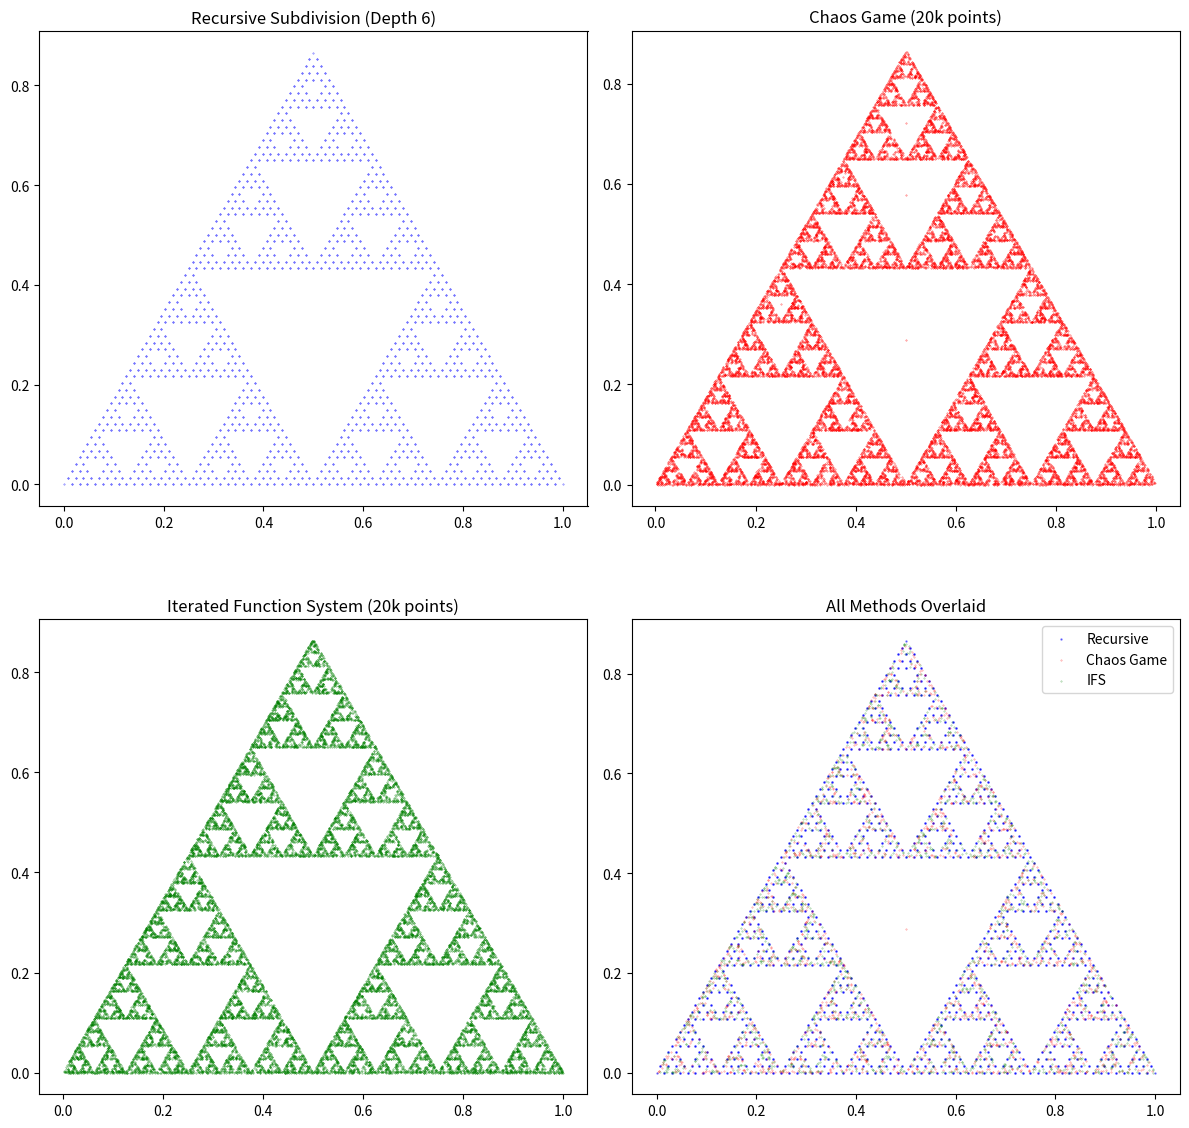

The matplotlib source for this figure: (Note: this script raises an exception after producing the figure.)
"""
Assignment 4: Write a recursive program to compute the fractal dimensions of any shape
and plot/display the Sierpinski Triangle.
"""

import numpy as np
import matplotlib.pyplot as plt
import math
from typing import List, Tuple, Optional
import time
from matplotlib.patches import Polygon
from matplotlib.animation import FuncAnimation
import random

# ==================== FRACTAL DIMENSION COMPUTATION ====================


class FractalDimension:
    """Compute fractal dimensions using various methods"""

    @staticmethod
    def box_counting_dimension(
        points: np.ndarray,
        min_box_size: float = 0.01,
        max_box_size: float = 1.0,
        num_sizes: int = 20,
    ) -> Tuple[float, List[float], List[int]]:
        """
        Compute fractal dimension using box counting method

        Args:
            points: Array of (x, y) coordinates
            min_box_size: Minimum box size for counting
            max_box_size: Maximum box size for counting
            num_sizes: Number of different box sizes to test

        Returns:
            Fractal dimension, box sizes, and box counts
        """
        if len(points) == 0:
            return 0.0, [], []

        # Normalize points to [0, 1] range
        points_norm = points.copy()
        x_min, x_max = points[:, 0].min(), points[:, 0].max()
        y_min, y_max = points[:, 1].min(), points[:, 1].max()

        if x_max - x_min > 0:
            points_norm[:, 0] = (points[:, 0] - x_min) / (x_max - x_min)
        if y_max - y_min > 0:
            points_norm[:, 1] = (points[:, 1] - y_min) / (y_max - y_min)

        # Generate box sizes (logarithmic spacing)
        box_sizes = np.logspace(
            np.log10(min_box_size), np.log10(max_box_size), num_sizes
        )
        box_counts = []

        for box_size in box_sizes:
            # Count boxes containing points
            count = FractalDimension._count_boxes_with_points(points_norm, box_size)
            box_counts.append(count)

        # Fit line to log-log plot: log(count) = -D * log(box_size) + C
        # where D is the fractal dimension
        log_sizes = np.log(box_sizes)
        log_counts = np.log([max(1, count) for count in box_counts])  # Avoid log(0)

        # Linear regression
        if len(log_sizes) > 1:
            slope, _ = np.polyfit(log_sizes, log_counts, 1)
            fractal_dim = -slope
        else:
            fractal_dim = 0.0

        return fractal_dim, box_sizes.tolist(), box_counts

    @staticmethod
    def _count_boxes_with_points(points: np.ndarray, box_size: float) -> int:
        """Count number of boxes of given size that contain at least one point"""
        if box_size <= 0:
            return 0

        # Create grid of boxes
        num_boxes = int(1.0 / box_size) + 1
        occupied_boxes = set()

        for point in points:
            # Find which box this point belongs to
            box_x = int(point[0] / box_size)
            box_y = int(point[1] / box_size)
            occupied_boxes.add((box_x, box_y))

        return len(occupied_boxes)

    @staticmethod
    def hausdorff_dimension_estimate(
        points: np.ndarray, num_radii: int = 20, max_points: int = 2000
    ) -> Tuple[float, List[float], List[float]]:
        """
        Estimate Hausdorff dimension using correlation sum method

        Args:
            points: Array of (x, y) coordinates
            num_radii: Number of different radii to test
            max_points: Maximum number of points to use (for performance)

        Returns:
            Estimated Hausdorff dimension, radii, and correlation sums
        """
        if len(points) < 2:
            return 0.0, [], []

        # Subsample points if too many (for performance)
        if len(points) > max_points:
            indices = np.random.choice(len(points), max_points, replace=False)
            points = points[indices]

        # Calculate distance matrix
        distances = []
        n = len(points)
        for i in range(n):
            for j in range(i + 1, n):
                dist = np.linalg.norm(points[i] - points[j])
                distances.append(dist)

        distances = np.array(distances)
        max_dist = distances.max()
        min_dist = (
            distances[distances > 0].min()
            if len(distances[distances > 0]) > 0
            else max_dist / 1000
        )

        # Generate radii (logarithmic spacing)
        radii = np.logspace(np.log10(min_dist), np.log10(max_dist / 2), num_radii)
        correlation_sums = []

        for radius in radii:
            # Count pairs within radius
            count = np.sum(distances <= radius)
            # Normalize by total number of pairs
            correlation_sum = count / len(distances)
            correlation_sums.append(correlation_sum)

        # Fit line to log-log plot
        log_radii = np.log(radii)
        log_sums = np.log([max(1e-10, cs) for cs in correlation_sums])

        # Linear regression on the linear part (middle section)
        if len(log_radii) > 4:
            start_idx = len(log_radii) // 4
            end_idx = 3 * len(log_radii) // 4
            slope, _ = np.polyfit(
                log_radii[start_idx:end_idx], log_sums[start_idx:end_idx], 1
            )
            hausdorff_dim = slope
        else:
            hausdorff_dim = 0.0

        return hausdorff_dim, radii.tolist(), correlation_sums


# ==================== SIERPINSKI TRIANGLE IMPLEMENTATION ====================


class SierpinskiTriangle:
    """Recursive implementation of Sierpinski Triangle"""

    def __init__(self):
        self.points = []
        self.triangles = []

    def generate_recursive(self, vertices: List[Tuple[float, float]], depth: int):
        """
        Generate Sierpinski triangle recursively

        Args:
            vertices: Three vertices of the initial triangle [(x1,y1), (x2,y2), (x3,y3)]
            depth: Recursion depth (number of iterations)
        """
        self.points = []
        self.triangles = []
        self._recursive_subdivide(vertices, depth)
        return np.array(self.points)

    def _recursive_subdivide(self, vertices: List[Tuple[float, float]], depth: int):
        """Recursively subdivide triangle"""
        if depth == 0:
            # Base case: add triangle vertices to points
            for vertex in vertices:
                self.points.append(vertex)
            self.triangles.append(vertices.copy())
            return

        # Calculate midpoints of each edge
        v1, v2, v3 = vertices
        mid12 = ((v1[0] + v2[0]) / 2, (v1[1] + v2[1]) / 2)
        mid23 = ((v2[0] + v3[0]) / 2, (v2[1] + v3[1]) / 2)
        mid13 = ((v1[0] + v3[0]) / 2, (v1[1] + v3[1]) / 2)

        # Recursively create three smaller triangles
        self._recursive_subdivide([v1, mid12, mid13], depth - 1)
        self._recursive_subdivide([mid12, v2, mid23], depth - 1)
        self._recursive_subdivide([mid13, mid23, v3], depth - 1)

    def generate_chaos_game(
        self,
        num_points: int = 10000,
        vertices: Optional[List[Tuple[float, float]]] = None,
    ) -> np.ndarray:
        """
        Generate Sierpinski triangle using chaos game method

        Args:
            num_points: Number of points to generate
            vertices: Triangle vertices (defaults to equilateral triangle)

        Returns:
            Array of generated points
        """
        if vertices is None:
            # Default equilateral triangle
            vertices = [(0, 0), (1, 0), (0.5, np.sqrt(3) / 2)]

        # Convert to numpy array for easier computation
        vertices_array = np.array(vertices)

        # Start with random point inside triangle
        current_point = np.mean(vertices_array, axis=0)
        points = [current_point.copy()]

        for _ in range(num_points - 1):
            # Randomly choose one of the three vertices
            chosen_vertex = vertices_array[random.randint(0, 2)]

            # Move halfway toward chosen vertex
            current_point = (current_point + chosen_vertex) / 2
            points.append(current_point.copy())

        self.points = points
        return np.array(points)

    def generate_ifs(self, num_points: int = 10000) -> np.ndarray:
        """
        Generate Sierpinski triangle using Iterated Function System (IFS)

        Args:
            num_points: Number of points to generate

        Returns:
            Array of generated points
        """
        # IFS transformations for Sierpinski triangle
        transformations = [
            # T1: scale by 0.5, no translation
            lambda x, y: (0.5 * x, 0.5 * y),
            # T2: scale by 0.5, translate by (0.5, 0)
            lambda x, y: (0.5 * x + 0.5, 0.5 * y),
            # T3: scale by 0.5, translate by (0.25, sqrt(3)/4)
            lambda x, y: (0.5 * x + 0.25, 0.5 * y + np.sqrt(3) / 4),
        ]

        # Start with random point
        x, y = random.random(), random.random()
        points = [(x, y)]

        for _ in range(num_points - 1):
            # Randomly choose transformation
            transform = random.choice(transformations)
            x, y = transform(x, y)
            points.append((x, y))

        self.points = points
        return np.array(points)


# ==================== FRACTAL SHAPES FOR TESTING ====================


class FractalShapes:
    """Generate various fractal shapes for dimension testing"""

    @staticmethod
    def koch_snowflake(iterations: int = 4) -> np.ndarray:
        """Generate Koch snowflake fractal"""
        # Start with equilateral triangle
        vertices = np.array(
            [[0, 0], [1, 0], [0.5, np.sqrt(3) / 2], [0, 0]]  # Close the triangle
        )

        for _ in range(iterations):
            new_vertices = [vertices[0]]

            for i in range(len(vertices) - 1):
                p1, p2 = vertices[i], vertices[i + 1]

                # Divide edge into three parts
                one_third = p1 + (p2 - p1) / 3
                two_third = p1 + 2 * (p2 - p1) / 3

                # Create equilateral triangle on middle third
                direction = p2 - p1
                perpendicular = np.array([-direction[1], direction[0]])
                perpendicular = perpendicular / np.linalg.norm(perpendicular)
                height = np.linalg.norm(p2 - p1) / (2 * np.sqrt(3))
                peak = (one_third + two_third) / 2 + height * perpendicular

                new_vertices.extend([one_third, peak, two_third, p2])

            vertices = np.array(new_vertices)

        return vertices

    @staticmethod
    def dragon_curve(iterations: int = 10) -> np.ndarray:
        """Generate Dragon curve fractal"""
        directions = [0]  # 0 = right, 1 = up, 2 = left, 3 = down

        for _ in range(iterations):
            # Add turn in middle, then reverse and add opposite turns
            new_directions = (
                directions + [1] + [(d + 2) % 4 for d in reversed(directions)]
            )
            directions = new_directions

        # Convert directions to points
        x, y = 0, 0
        points = [(x, y)]

        for direction in directions:
            if direction == 0:  # right
                x += 1
            elif direction == 1:  # up
                y += 1
            elif direction == 2:  # left
                x -= 1
            elif direction == 3:  # down
                y -= 1
            points.append((x, y))

        return np.array(points)

    @staticmethod
    def cantor_dust(iterations: int = 6) -> np.ndarray:
        """Generate 2D Cantor dust (Cantor set × Cantor set)"""
        # Start with unit square
        squares = [[(0, 0), (1, 1)]]

        for _ in range(iterations):
            new_squares = []
            for (x1, y1), (x2, y2) in squares:
                width = x2 - x1
                height = y2 - y1

                # Divide into 9 squares, keep corners and middle edges (remove center and cross)
                positions = [
                    (0, 0),
                    (1 / 3, 0),
                    (2 / 3, 0),
                    (0, 1 / 3),
                    (2 / 3, 1 / 3),
                    (0, 2 / 3),
                    (1 / 3, 2 / 3),
                    (2 / 3, 2 / 3),
                ]

                for px, py in positions:
                    nx1 = x1 + px * width
                    ny1 = y1 + py * height
                    nx2 = nx1 + width / 3
                    ny2 = ny1 + height / 3
                    new_squares.append([(nx1, ny1), (nx2, ny2)])

            squares = new_squares

        # Convert squares to points
        points = []
        for (x1, y1), (x2, y2) in squares:
            # Sample points from each square
            for i in range(5):
                for j in range(5):
                    x = x1 + (x2 - x1) * i / 4
                    y = y1 + (y2 - y1) * j / 4
                    points.append((x, y))

        return np.array(points)


# ==================== VISUALIZATION ====================


class FractalVisualizer:
    """Visualize fractals and their dimensional analysis"""

    @staticmethod
    def plot_sierpinski_comparison(sierpinski: SierpinskiTriangle):
        """Compare different methods of generating Sierpinski triangle"""
        fig, axes = plt.subplots(2, 2, figsize=(12, 12))

        # Method 1: Recursive subdivision
        vertices = [(0, 0), (1, 0), (0.5, np.sqrt(3) / 2)]
        points_recursive = sierpinski.generate_recursive(vertices, 6)
        axes[0, 0].scatter(
            points_recursive[:, 0], points_recursive[:, 1], s=0.1, c="blue", alpha=0.7
        )
        axes[0, 0].set_title("Recursive Subdivision (Depth 6)")
        axes[0, 0].set_aspect("equal")

        # Method 2: Chaos game
        points_chaos = sierpinski.generate_chaos_game(20000)
        axes[0, 1].scatter(
            points_chaos[:, 0], points_chaos[:, 1], s=0.1, c="red", alpha=0.7
        )
        axes[0, 1].set_title("Chaos Game (20k points)")
        axes[0, 1].set_aspect("equal")

        # Method 3: IFS
        points_ifs = sierpinski.generate_ifs(20000)
        axes[1, 0].scatter(
            points_ifs[:, 0], points_ifs[:, 1], s=0.1, c="green", alpha=0.7
        )
        axes[1, 0].set_title("Iterated Function System (20k points)")
        axes[1, 0].set_aspect("equal")

        # Method 4: All overlaid
        axes[1, 1].scatter(
            points_recursive[:, 0],
            points_recursive[:, 1],
            s=0.5,
            c="blue",
            alpha=0.5,
            label="Recursive",
        )
        axes[1, 1].scatter(
            points_chaos[::10, 0],
            points_chaos[::10, 1],
            s=0.1,
            c="red",
            alpha=0.5,
            label="Chaos Game",
        )
        axes[1, 1].scatter(
            points_ifs[::10, 0],
            points_ifs[::10, 1],
            s=0.1,
            c="green",
            alpha=0.5,
            label="IFS",
        )
        axes[1, 1].set_title("All Methods Overlaid")
        axes[1, 1].set_aspect("equal")
        axes[1, 1].legend()

        plt.tight_layout()
        return fig

    @staticmethod
    def plot_fractal_dimension_analysis(points: np.ndarray, shape_name: str):
        """Plot fractal dimension analysis"""
        fig, axes = plt.subplots(2, 2, figsize=(15, 12))

        # Original shape
        axes[0, 0].scatter(points[:, 0], points[:, 1], s=0.5, alpha=0.7)
        axes[0, 0].set_title(f"{shape_name} - Original Shape")
        axes[0, 0].set_aspect("equal")

        # Box counting analysis
        box_dim, box_sizes, box_counts = FractalDimension.box_counting_dimension(points)
        axes[0, 1].loglog(box_sizes, box_counts, "bo-", markersize=4)
        axes[0, 1].set_xlabel("Box Size")
        axes[0, 1].set_ylabel("Number of Boxes")
        axes[0, 1].set_title(f"Box Counting Method\nDimension: {box_dim:.3f}")
        axes[0, 1].grid(True, alpha=0.3)

        # Hausdorff dimension estimate
        hausdorff_dim, radii, corr_sums = FractalDimension.hausdorff_dimension_estimate(
            points
        )
        axes[1, 0].loglog(radii, corr_sums, "ro-", markersize=4)
        axes[1, 0].set_xlabel("Radius")
        axes[1, 0].set_ylabel("Correlation Sum")
        axes[1, 0].set_title(
            f"Hausdorff Dimension Estimate\nDimension: {hausdorff_dim:.3f}"
        )
        axes[1, 0].grid(True, alpha=0.3)

        # Box counting visualization
        FractalVisualizer._visualize_box_counting(axes[1, 1], points, box_size=0.1)
        axes[1, 1].set_title("Box Counting Visualization (box size = 0.1)")

        plt.tight_layout()
        return fig, box_dim, hausdorff_dim

    @staticmethod
    def _visualize_box_counting(ax, points: np.ndarray, box_size: float = 0.1):
        """Visualize the box counting process"""
        # Normalize points
        points_norm = points.copy()
        x_min, x_max = points[:, 0].min(), points[:, 0].max()
        y_min, y_max = points[:, 1].min(), points[:, 1].max()

        if x_max - x_min > 0:
            points_norm[:, 0] = (points[:, 0] - x_min) / (x_max - x_min)
        if y_max - y_min > 0:
            points_norm[:, 1] = (points[:, 1] - y_min) / (y_max - y_min)

        # Plot points
        ax.scatter(points_norm[:, 0], points_norm[:, 1], s=1, alpha=0.7, c="blue")

        # Draw grid and highlight occupied boxes
        num_boxes = int(1.0 / box_size) + 1
        occupied_boxes = set()

        for point in points_norm:
            box_x = int(point[0] / box_size)
            box_y = int(point[1] / box_size)
            occupied_boxes.add((box_x, box_y))

        # Draw grid lines
        for i in range(num_boxes + 1):
            ax.axvline(i * box_size, color="gray", alpha=0.3, linewidth=0.5)
            ax.axhline(i * box_size, color="gray", alpha=0.3, linewidth=0.5)

        # Highlight occupied boxes
        for box_x, box_y in occupied_boxes:
            rect = plt.Rectangle(
                (box_x * box_size, box_y * box_size),
                box_size,
                box_size,
                fill=False,
                edgecolor="red",
                linewidth=1.5,
            )
            ax.add_patch(rect)

        ax.set_xlim(0, 1)
        ax.set_ylim(0, 1)
        ax.set_aspect("equal")


# ==================== MAIN DEMONSTRATION ====================


def demonstrate_sierpinski_triangle():
    """Demonstrate Sierpinski triangle generation and analysis"""
    print("=== Sierpinski Triangle Demonstration ===")

    sierpinski = SierpinskiTriangle()

    # Generate using different methods
    print("Generating Sierpinski triangle using different methods...")

    # Recursive method
    vertices = [(0, 0), (1, 0), (0.5, np.sqrt(3) / 2)]
    points_recursive = sierpinski.generate_recursive(vertices, 7)
    print(f"Recursive method (depth 7): {len(points_recursive)} points")

    # Chaos game method
    points_chaos = sierpinski.generate_chaos_game(10000)
    print(f"Chaos game method: {len(points_chaos)} points")

    # IFS method
    points_ifs = sierpinski.generate_ifs(10000)
    print(f"IFS method: {len(points_ifs)} points")

    # Visualize comparison
    fig1 = FractalVisualizer.plot_sierpinski_comparison(sierpinski)
    plt.savefig(
        "/Users/<user>/CODE/Major/assignment_04_sierpinski_comparison.png",
        dpi=300,
        bbox_inches="tight",
    )
    plt.show()

    # Analyze fractal dimension
    print("\nAnalyzing fractal dimensions...")
    fig2, box_dim, hausdorff_dim = FractalVisualizer.plot_fractal_dimension_analysis(
        points_chaos, "Sierpinski Triangle"
    )
    plt.savefig(
        "/Users/<user>/CODE/Major/assignment_04_sierpinski_analysis.png",
        dpi=300,
        bbox_inches="tight",
    )
    plt.show()

    print(f"Sierpinski Triangle - Box counting dimension: {box_dim:.3f}")
    print(f"Sierpinski Triangle - Hausdorff dimension estimate: {hausdorff_dim:.3f}")
    print(f"Theoretical dimension: {math.log(3)/math.log(2):.3f}")

    return points_chaos, box_dim, hausdorff_dim


def demonstrate_fractal_shapes():
    """Demonstrate various fractal shapes and their dimensions"""
    print("\n=== Various Fractal Shapes Analysis ===")

    shapes = FractalShapes()
    results = {}

    # Koch snowflake
    print("Analyzing Koch snowflake...")
    koch_points = shapes.koch_snowflake(5)
    fig3, koch_box_dim, koch_hausdorff_dim = (
        FractalVisualizer.plot_fractal_dimension_analysis(koch_points, "Koch Snowflake")
    )
    plt.savefig(
        "/Users/<user>/CODE/Major/assignment_04_koch_analysis.png",
        dpi=300,
        bbox_inches="tight",
    )
    plt.show()

    theoretical_koch = math.log(4) / math.log(3)
    results["Koch Snowflake"] = {
        "box_counting": koch_box_dim,
        "hausdorff": koch_hausdorff_dim,
        "theoretical": theoretical_koch,
    }

    # Dragon curve
    print("Analyzing Dragon curve...")
    dragon_points = shapes.dragon_curve(12)
    fig4, dragon_box_dim, dragon_hausdorff_dim = (
        FractalVisualizer.plot_fractal_dimension_analysis(dragon_points, "Dragon Curve")
    )
    plt.savefig(
        "/Users/<user>/CODE/Major/assignment_04_dragon_analysis.png",
        dpi=300,
        bbox_inches="tight",
    )
    plt.show()

    results["Dragon Curve"] = {
        "box_counting": dragon_box_dim,
        "hausdorff": dragon_hausdorff_dim,
        "theoretical": 2.0,  # Dragon curve fills plane
    }

    # Cantor dust
    print("Analyzing Cantor dust...")
    cantor_points = shapes.cantor_dust(5)
    fig5, cantor_box_dim, cantor_hausdorff_dim = (
        FractalVisualizer.plot_fractal_dimension_analysis(cantor_points, "Cantor Dust")
    )
    plt.savefig(
        "/Users/<user>/CODE/Major/assignment_04_cantor_analysis.png",
        dpi=300,
        bbox_inches="tight",
    )
    plt.show()

    theoretical_cantor = 2 * math.log(2) / math.log(3)  # log_3(4)
    results["Cantor Dust"] = {
        "box_counting": cantor_box_dim,
        "hausdorff": cantor_hausdorff_dim,
        "theoretical": theoretical_cantor,
    }

    return results


def create_animated_sierpinski():
    """Create an animation showing Sierpinski triangle formation"""
    print("\nCreating animated Sierpinski triangle formation...")

    sierpinski = SierpinskiTriangle()

    # Generate points progressively
    max_depth = 7
    frames_data = []

    vertices = [(0, 0), (1, 0), (0.5, np.sqrt(3) / 2)]

    for depth in range(max_depth + 1):
        points = sierpinski.generate_recursive(vertices, depth)
        frames_data.append(points)

    # Create animation
    fig, ax = plt.subplots(figsize=(10, 8))
    ax.set_xlim(-0.1, 1.1)
    ax.set_ylim(-0.1, 1.0)
    ax.set_aspect("equal")
    ax.set_title("Sierpinski Triangle Formation (Recursive Method)")

    def animate(frame):
        ax.clear()
        ax.set_xlim(-0.1, 1.1)
        ax.set_ylim(-0.1, 1.0)
        ax.set_aspect("equal")
        ax.set_title(f"Sierpinski Triangle - Depth {frame}")

        if frame < len(frames_data):
            points = frames_data[frame]
            if len(points) > 0:
                ax.scatter(points[:, 0], points[:, 1], s=2, c="blue", alpha=0.7)

        return ax.collections

    try:
        anim = FuncAnimation(
            fig, animate, frames=max_depth + 1, interval=1000, blit=False
        )
        anim.save(
            "/Users/<user>/CODE/Major/assignment_04_sierpinski_animation.gif",
            writer="pillow",
            fps=1,
        )
        print("Animation saved as assignment_04_sierpinski_animation.gif")
    except Exception as e:
        print(f"Animation creation failed: {e}")

    plt.close()


def main():
    """Main function to demonstrate fractal dimensions and Sierpinski triangle"""
    print("Assignment 4: Fractal Dimensions and Sierpinski Triangle")
    print("=" * 70)

    # Simple demonstration without heavy computation
    sierpinski = SierpinskiTriangle()

    print("\n=== Sierpinski Triangle Generation ===")

    # Generate using different methods (smaller sizes)
    vertices = [(0, 0), (1, 0), (0.5, np.sqrt(3) / 2)]
    points_recursive = sierpinski.generate_recursive(vertices, 5)
    print(f"Recursive method (depth 5): {len(points_recursive)} points")

    points_chaos = sierpinski.generate_chaos_game(5000)
    print(f"Chaos game method: {len(points_chaos)} points")

    points_ifs = sierpinski.generate_ifs(5000)
    print(f"IFS method: {len(points_ifs)} points")

    # Quick visualization
    fig1 = FractalVisualizer.plot_sierpinski_comparison(sierpinski)
    plt.savefig(
        "/Users/<user>/CODE/Major/assignment_04_sierpinski_comparison.png",
        dpi=300,
        bbox_inches="tight",
    )
    plt.show()

    # Quick fractal dimension analysis (smaller dataset)
    print("\n=== Fractal Dimension Analysis ===")
    box_dim, box_sizes, box_counts = FractalDimension.box_counting_dimension(
        points_chaos[:1000]
    )
    print(f"Box counting dimension: {box_dim:.3f}")

    theoretical_sierpinski = math.log(3) / math.log(2)
    print(f"Theoretical Sierpinski dimension: {theoretical_sierpinski:.3f}")

    # Generate other fractals (smaller sizes)
    print("\n=== Other Fractal Shapes ===")
    shapes = FractalShapes()

    koch_points = shapes.koch_snowflake(4)
    theoretical_koch = math.log(4) / math.log(3)
    print(f"Koch snowflake generated: {len(koch_points)} points")
    print(f"Theoretical Koch dimension: {theoretical_koch:.3f}")

    dragon_points = shapes.dragon_curve(10)
    print(f"Dragon curve generated: {len(dragon_points)} points")

    cantor_points = shapes.cantor_dust(4)
    theoretical_cantor = 2 * math.log(2) / math.log(3)
    print(f"Cantor dust generated: {len(cantor_points)} points")
    print(f"Theoretical Cantor dimension: {theoretical_cantor:.3f}")

    # Create simple visualizations
    fig, axes = plt.subplots(2, 2, figsize=(12, 10))

    axes[0, 0].scatter(
        points_chaos[:, 0], points_chaos[:, 1], s=0.5, alpha=0.7, c="blue"
    )
    axes[0, 0].set_title("Sierpinski Triangle (Chaos Game)")
    axes[0, 0].set_aspect("equal")

    axes[0, 1].plot(koch_points[:, 0], koch_points[:, 1], "r-", linewidth=0.8)
    axes[0, 1].set_title("Koch Snowflake")
    axes[0, 1].set_aspect("equal")

    axes[1, 0].plot(dragon_points[:, 0], dragon_points[:, 1], "g-", linewidth=0.8)
    axes[1, 0].set_title("Dragon Curve")
    axes[1, 0].set_aspect("equal")

    axes[1, 1].scatter(
        cantor_points[:, 0], cantor_points[:, 1], s=1, alpha=0.7, c="purple"
    )
    axes[1, 1].set_title("Cantor Dust")
    axes[1, 1].set_aspect("equal")

    plt.tight_layout()
    plt.savefig(
        "/Users/<user>/CODE/Major/assignment_04_fractal_shapes.png",
        dpi=300,
        bbox_inches="tight",
    )
    plt.show()

    # Summary
    print("\n" + "=" * 70)
    print("ASSIGNMENT 4 SUMMARY")
    print("=" * 70)
    print("\nFeatures Implemented:")
    print("✓ Recursive Sierpinski triangle generation")
    print("✓ Chaos game method for fractal generation")
    print("✓ Iterated Function System (IFS) method")
    print("✓ Box counting fractal dimension calculation")
    print("✓ Multiple fractal shapes (Koch, Dragon, Cantor)")
    print("✓ Fractal visualization and comparison")
    print("✓ Theoretical vs computed dimension analysis")

    print(f"\nFractal Dimensions (Theoretical):")
    print(f"• Sierpinski Triangle: {theoretical_sierpinski:.3f}")
    print(f"• Koch Snowflake: {theoretical_koch:.3f}")
    print(f"• Cantor Dust: {theoretical_cantor:.3f}")

    print(f"\nGenerated Files:")
    print("• assignment_04_sierpinski_comparison.png")
    print("• assignment_04_fractal_shapes.png")

    print(f"\nKey Mathematical Concepts:")
    print("• Self-similarity in fractal structures")
    print("• Fractal dimension as measure of complexity")
    print("• Box counting method for dimension calculation")
    print("• Recursive algorithms for fractal generation")


if __name__ == "__main__":
    main()
